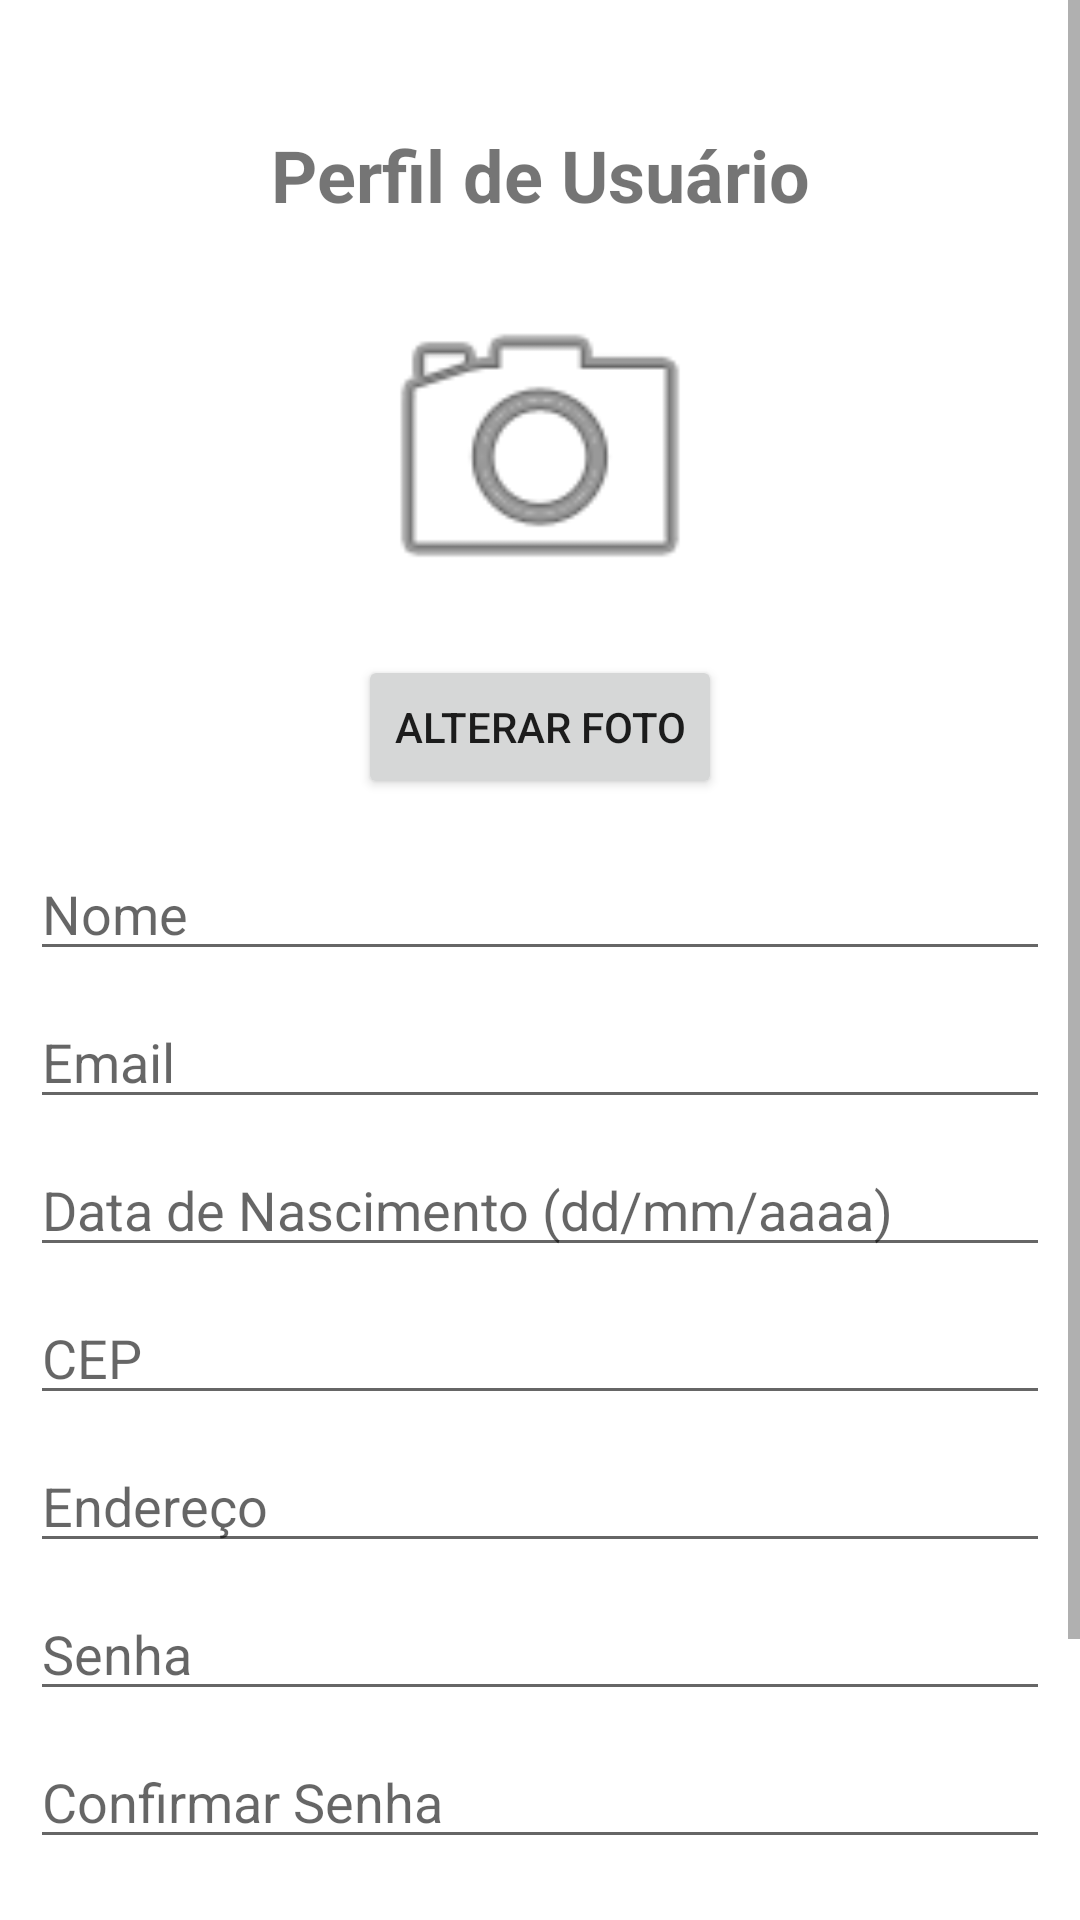

Layout XML and referenced resources for this Android screen:
<!-- AndroidManifest.xml: application theme Theme.AndroidAppTemplate -->
<!-- res/layout/fragment_perfil_usuario.xml -->
<?xml version="1.0" encoding="utf-8"?>
<ScrollView xmlns:android="http://schemas.android.com/apk/res/android"
    xmlns:app="http://schemas.android.com/apk/res-auto"
    xmlns:tools="http://schemas.android.com/tools"
    android:layout_width="match_parent"
    android:layout_height="match_parent"
    android:fillViewport="true">

    <androidx.constraintlayout.widget.ConstraintLayout
        android:layout_width="match_parent"
        android:layout_height="wrap_content"
        android:padding="10dp"
        tools:context=".ui.usuario.PerfilUsuarioFragment">

        <TextView
            android:id="@+id/textCadastroUsuarioTitle"
            android:layout_width="wrap_content"
            android:layout_height="wrap_content"
            android:layout_marginTop="32dp"
            android:text="Perfil de Usuário"
            android:textSize="24sp"
            android:textStyle="bold"
            app:layout_constraintEnd_toEndOf="parent"
            app:layout_constraintStart_toStartOf="parent"
            app:layout_constraintTop_toTopOf="parent" />

        
        <ImageView
            android:id="@+id/userProfileImageView"
            android:layout_width="120dp"
            android:layout_height="120dp"
            android:layout_marginTop="16dp"
            android:scaleType="centerCrop"
            android:background="@android:drawable/ic_menu_camera"
            app:layout_constraintTop_toBottomOf="@id/textCadastroUsuarioTitle"
            app:layout_constraintStart_toStartOf="parent"
            app:layout_constraintEnd_toEndOf="parent"
            android:contentDescription="Foto de perfil"/>

        
        <Button
            android:id="@+id/changeProfilePhotoButton"
            android:layout_width="wrap_content"
            android:layout_height="wrap_content"
            android:text="Alterar Foto"
            android:layout_marginTop="8dp"
            app:layout_constraintTop_toBottomOf="@id/userProfileImageView"
            app:layout_constraintStart_toStartOf="parent"
            app:layout_constraintEnd_toEndOf="parent"/>

        
        <EditText
            android:id="@+id/registerNameEditText"
            android:layout_width="0dp"
            android:layout_height="wrap_content"
            android:hint="Nome"
            android:layout_marginTop="16dp"
            app:layout_constraintEnd_toEndOf="parent"
            app:layout_constraintStart_toStartOf="parent"
            app:layout_constraintTop_toBottomOf="@id/changeProfilePhotoButton"/>

        
        <EditText
            android:id="@+id/registerEmailEditText"
            android:layout_width="0dp"
            android:layout_height="wrap_content"
            android:hint="Email"
            android:inputType="textEmailAddress"
            android:layout_marginTop="8dp"
            app:layout_constraintTop_toBottomOf="@id/registerNameEditText"
            app:layout_constraintStart_toStartOf="parent"
            app:layout_constraintEnd_toEndOf="parent"/>

        
        <EditText
            android:id="@+id/registerBirthDateEditText"
            android:layout_width="0dp"
            android:layout_height="wrap_content"
            android:hint="Data de Nascimento (dd/mm/aaaa)"
            android:inputType="number"
            android:maxLength="10"
            android:layout_marginTop="8dp"
            app:layout_constraintTop_toBottomOf="@id/registerEmailEditText"
            app:layout_constraintStart_toStartOf="parent"
            app:layout_constraintEnd_toEndOf="parent"/>

        
        <EditText
            android:id="@+id/registerCepEditText"
            android:layout_width="0dp"
            android:layout_height="wrap_content"
            android:hint="CEP"
            android:inputType="number"
            android:maxLength="8"
            android:layout_marginTop="8dp"
            app:layout_constraintTop_toBottomOf="@id/registerBirthDateEditText"
            app:layout_constraintStart_toStartOf="parent"
            app:layout_constraintEnd_toEndOf="parent"/>

        
        <EditText
            android:id="@+id/registerEnderecoEditText"
            android:layout_width="0dp"
            android:layout_height="wrap_content"
            android:hint="Endereço"
            android:layout_marginTop="8dp"
            app:layout_constraintEnd_toEndOf="parent"
            app:layout_constraintStart_toStartOf="parent"
            app:layout_constraintTop_toBottomOf="@id/registerCepEditText" />

        
        <EditText
            android:id="@+id/registerPasswordEditText"
            android:layout_width="0dp"
            android:layout_height="wrap_content"
            android:hint="Senha"
            android:inputType="textPassword"
            android:layout_marginTop="8dp"
            app:layout_constraintTop_toBottomOf="@id/registerEnderecoEditText"
            app:layout_constraintStart_toStartOf="parent"
            app:layout_constraintEnd_toEndOf="parent"/>

        
        <EditText
            android:id="@+id/registerConfirmPasswordEditText"
            android:layout_width="0dp"
            android:layout_height="wrap_content"
            android:hint="Confirmar Senha"
            android:inputType="textPassword"
            android:layout_marginTop="8dp"
            app:layout_constraintTop_toBottomOf="@id/registerPasswordEditText"
            app:layout_constraintStart_toStartOf="parent"
            app:layout_constraintEnd_toEndOf="parent"/>

        
        <Button
            android:id="@+id/salvarButton"
            android:layout_width="0dp"
            android:layout_height="wrap_content"
            android:text="Atualizar"
            android:layout_marginTop="16dp"
            app:layout_constraintTop_toBottomOf="@id/registerConfirmPasswordEditText"
            app:layout_constraintStart_toStartOf="parent"
            app:layout_constraintEnd_toEndOf="parent"/>

        
        <Button
            android:id="@+id/sairButton"
            android:layout_width="0dp"
            android:layout_height="wrap_content"
            android:text="Sair"
            android:layout_marginTop="8dp"
            android:layout_marginBottom="24dp"
            app:layout_constraintTop_toBottomOf="@id/salvarButton"
            app:layout_constraintStart_toStartOf="parent"
            app:layout_constraintEnd_toEndOf="parent"/>

    </androidx.constraintlayout.widget.ConstraintLayout>

</ScrollView>
<!-- resources referenced by this layout -->
<resources>
  <style name="Theme.AndroidAppTemplate" parent="Theme.MaterialComponents.DayNight.DarkActionBar">
          
          <item name="colorPrimary">@color/green_500</item>
          <item name="colorPrimaryVariant">@color/green_700</item>
          <item name="colorOnPrimary">@color/white</item>
          
          <item name="colorSecondary">@color/teal_200</item>
          <item name="colorSecondaryVariant">@color/teal_700</item>
          <item name="colorOnSecondary">@color/black</item>
          
          <item name="android:statusBarColor">?attr/colorPrimaryVariant</item>
          
      </style>
  <color name="green_500">#2E7D32</color>
  <color name="green_700">#1B5E20</color>
  <color name="white">#FFFFFFFF</color>
  <color name="teal_200">#80CBC4</color>
  <color name="teal_700">#00695C</color>
  <color name="black">#FF000000</color>
</resources>
